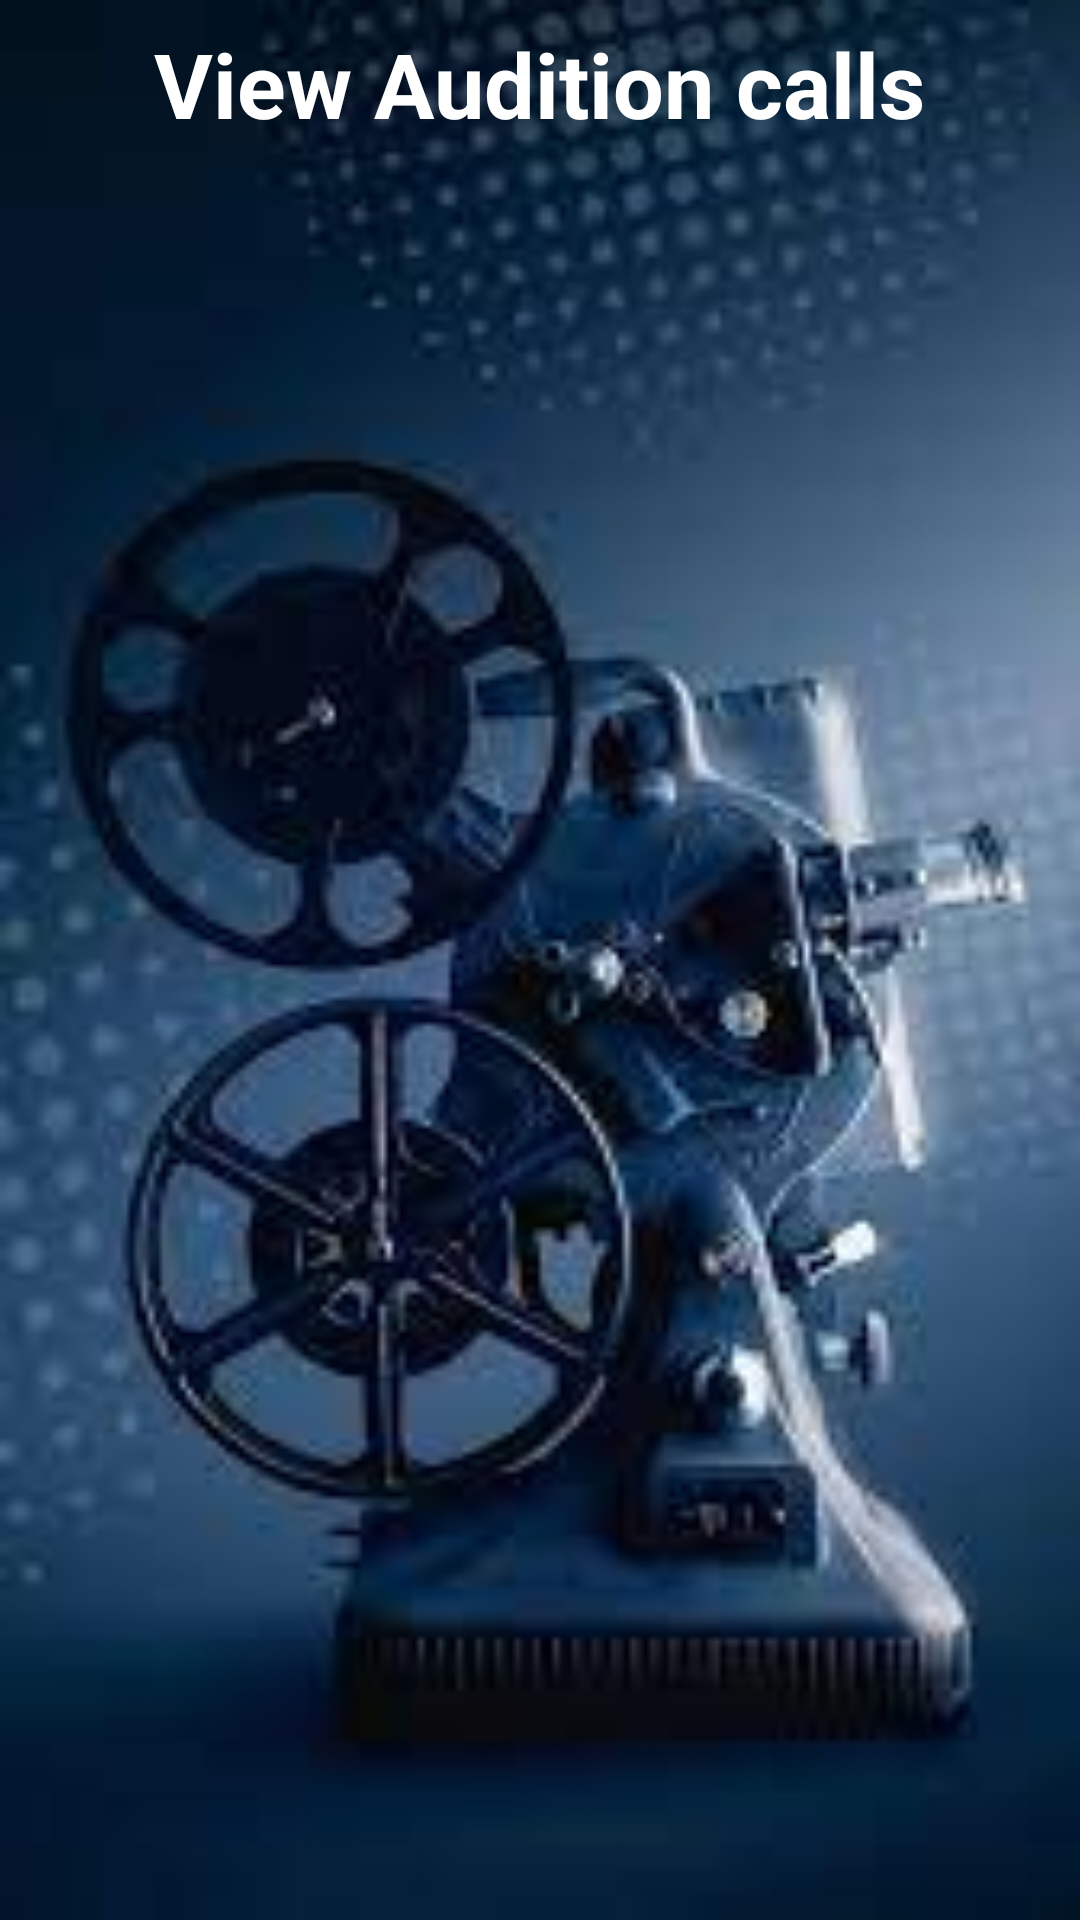

Android layout source for this screen:
<!-- AndroidManifest.xml: application theme Theme.Filmindustry -->
<!-- res/layout/activity_view_auditioncalls.xml -->
<?xml version="1.0" encoding="utf-8"?>
<LinearLayout xmlns:android="http://schemas.android.com/apk/res/android"
    xmlns:app="http://schemas.android.com/apk/res-auto"
    xmlns:tools="http://schemas.android.com/tools"
    android:layout_width="match_parent"
    android:layout_height="match_parent"
    android:orientation="vertical"
    android:gravity="center"
    android:background="@drawable/img"
    tools:context=".ViewAuditioncalls">

    <TextView
        android:id="@+id/textView8"
        android:layout_width="wrap_content"
        android:layout_height="wrap_content"
        android:text="View Audition calls"
        android:textColor="@color/white"
        android:textSize="30dp"
        android:textStyle="bold"
        android:textColorHint="@color/white"
        tools:layout_editor_absoluteX="145dp"
        tools:layout_editor_absoluteY="126dp" />

    <ListView
        android:id="@+id/list"
        android:layout_width="409dp"
        android:layout_height="584dp"
        tools:layout_editor_absoluteX="1dp"
        tools:layout_editor_absoluteY="146dp" />

</LinearLayout>
<!-- resources referenced by this layout -->
<resources>
  <color name="white">#FFFFFFFF</color>
  <!-- drawable img: jpeg bitmap (drawable-v24, 6878 bytes) -->
  <style name="Theme.Filmindustry" parent="Theme.MaterialComponents.DayNight.DarkActionBar">
          
          <item name="colorPrimary">@color/purple_500</item>
          <item name="colorPrimaryVariant">@color/purple_700</item>
          <item name="colorOnPrimary">@color/white</item>
          
          <item name="colorSecondary">@color/teal_200</item>
          <item name="colorSecondaryVariant">@color/teal_700</item>
          <item name="colorOnSecondary">@color/black</item>
          
          <item name="android:statusBarColor" tools:targetApi="l">?attr/colorPrimaryVariant</item>
          
      </style>
  <color name="purple_500">#070707</color>
  <color name="purple_700">#030304</color>
  <color name="teal_200">#FF03DAC5</color>
  <color name="teal_700">#FF018786</color>
  <color name="black">#FF000000</color>
</resources>
